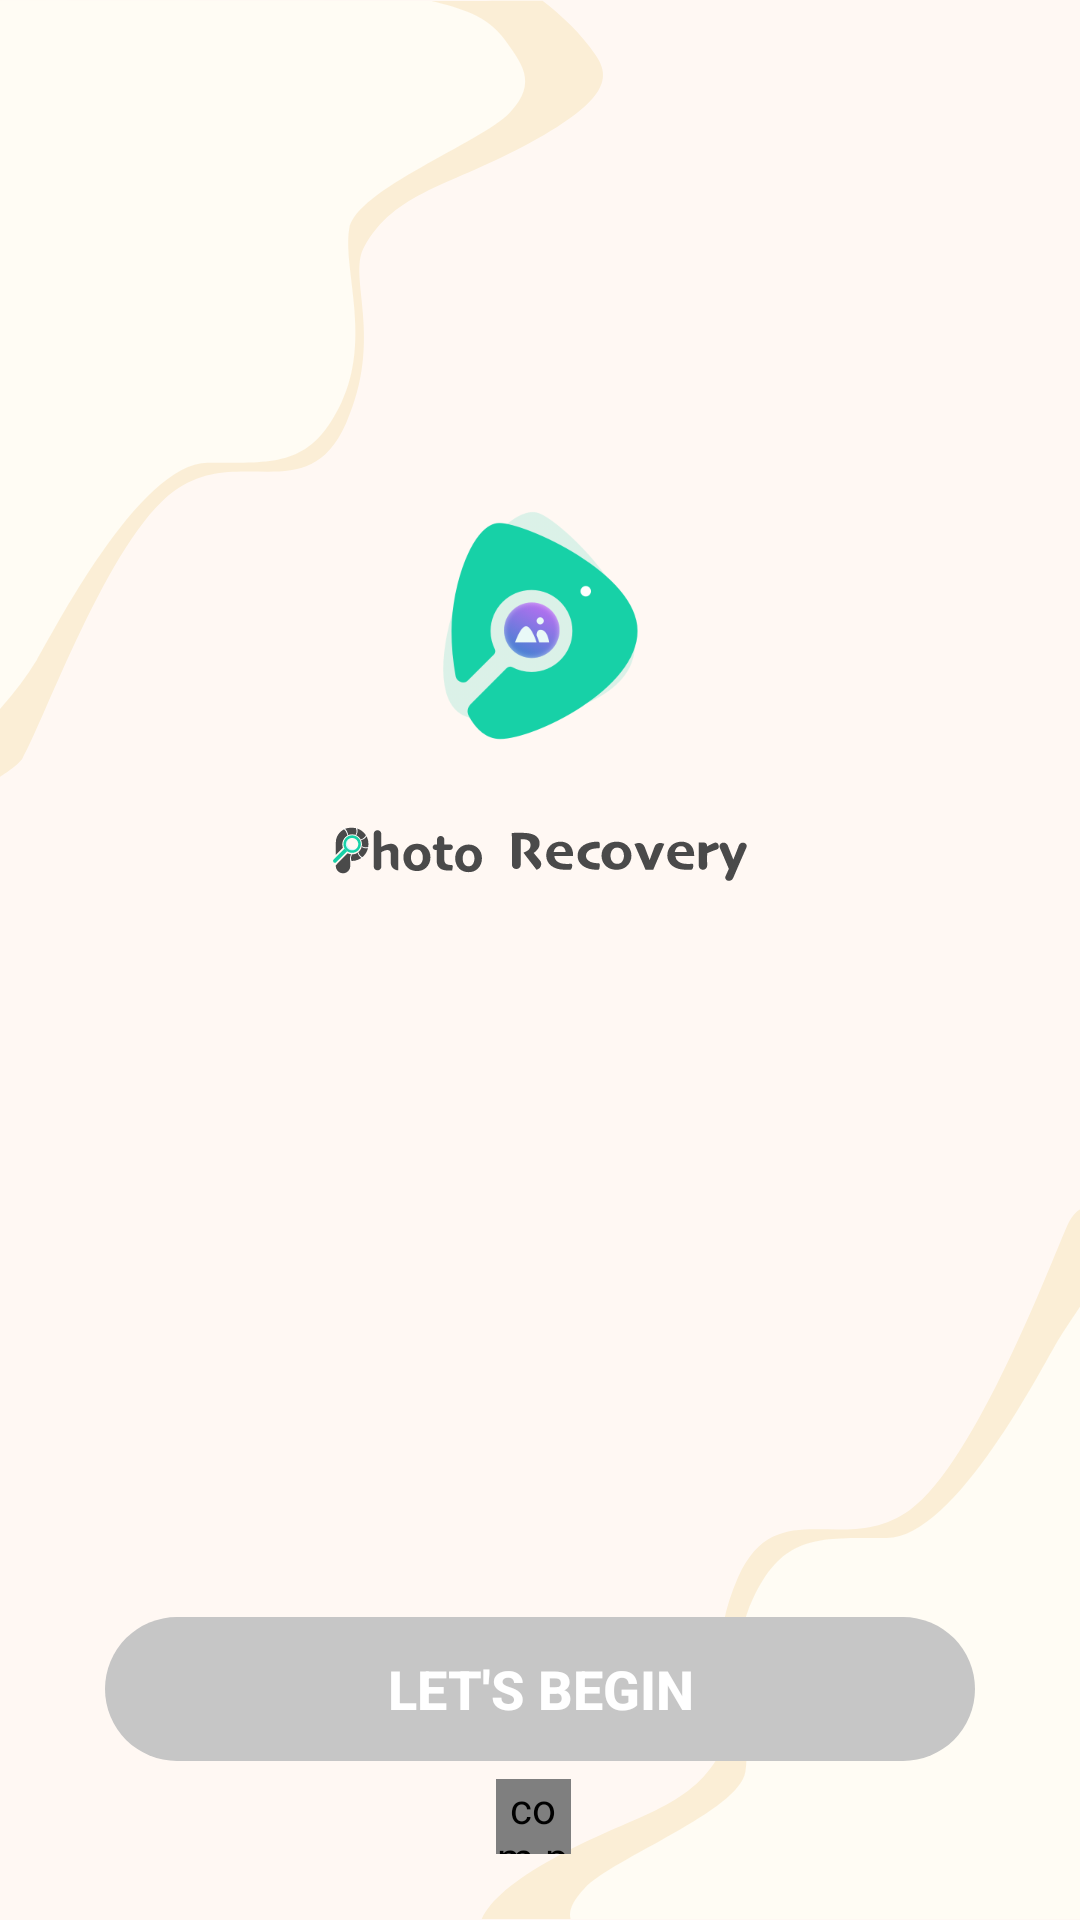

Produce the Android XML layout that renders to this screen, including the resource entries it uses.
<!-- AndroidManifest.xml: application theme AppTheme -->
<!-- res/layout/activity_begin_to_use.xml -->
<?xml version="1.0" encoding="utf-8"?>
<FrameLayout android:background="#fffff8f3" android:layout_width="fill_parent" android:layout_height="fill_parent"
  xmlns:android="http://schemas.android.com/apk/res/android" xmlns:app="http://schemas.android.com/apk/res-auto">
    <ImageView android:layout_width="fill_parent" android:layout_height="fill_parent" android:scaleType="centerCrop" app:srcCompat="@drawable/img_vector_begin_to_use_bg" />
    <LinearLayout android:gravity="center_horizontal" android:orientation="vertical" android:layout_width="fill_parent" android:layout_height="fill_parent">
        <ImageView android:layout_width="100.0dip" android:layout_height="100.0dip" android:layout_marginTop="160.0dip" app:srcCompat="@drawable/ic_logo" />
        <ImageView android:layout_width="143.0dip" android:layout_height="wrap_content" app:srcCompat="@drawable/ic_vector_photo_recovery" />
        <TextView android:textSize="18.0sp" android:textColor="#ff4a4a4a" android:id="@id/welcome_text_view" android:layout_width="wrap_content" android:layout_height="wrap_content" />
        <Space android:layout_width="0.0dip" android:layout_height="0.0dip" android:layout_weight="1.0" />
        <Button android:enabled="false" android:textSize="18.0sp" android:textStyle="bold" android:id="@id/begin_button" android:layout_width="fill_parent" android:layout_height="wrap_content" android:text="@string/btn_let_us_begin" android:layout_marginStart="35.0dip" android:layout_marginEnd="35.0dip" style="@style/PrimaryButton" />
        <LinearLayout android:gravity="center_vertical" android:id="@id/privacy_container" android:background="?selectableItemBackground" android:layout_width="wrap_content" android:layout_height="wrap_content" android:layout_marginTop="6.0dip" android:layout_marginBottom="22.0dip">
            <com.photorecovery.ui.view.CheckBox android:id="@id/checkbox" android:clickable="true" android:layout_width="25.0dip" android:layout_height="25.0dip" />
            <TextView android:textSize="12.0sp" android:textColor="@color/colorPrimary" android:id="@id/privacy_text_view" android:layout_width="wrap_content" android:layout_height="wrap_content" android:layout_marginStart="4.0dip" />
        </LinearLayout>
    </LinearLayout>
</FrameLayout>
<!-- resources referenced by this layout -->
<resources>
  <color name="colorPrimary">#ff17d1a7</color>
  <string name="btn_let_us_begin">"LET'S BEGIN"</string>
  <color name="white">#ffffffff</color>
  <color name="colorAccent">#ff03dac5</color>
  <color name="colorPrimaryDark">#e517d1a7</color>
  <style name="Theme.AppCompat.Light" parent="@style/Base.Theme.AppCompat.Light" />
  <color name="disabled">#ffc6c6c6</color>
  <style name="Base.Theme.AppCompat.Light" parent="@style/Base.V7.Theme.AppCompat.Light" />
  <style name="Widget.AppCompat.TextView" parent="@style/Base.Widget.AppCompat.TextView" />
  <style name="Widget.AppCompat.Light.ActionButton" parent="@style/Widget.AppCompat.ActionButton" />
  <style name="Widget.AppCompat.ActionMode" parent="@style/Base.Widget.AppCompat.ActionMode" />
  <style name="AlertDialog.AppCompat.Light" parent="@style/Base.AlertDialog.AppCompat.Light" />
  <style name="Widget.AppCompat.ButtonBar" parent="@style/Base.Widget.AppCompat.ButtonBar" />
  <style name="Widget.AppCompat.Button" parent="@style/Base.Widget.AppCompat.Button" />
  <style name="Widget.AppCompat.Button.Small" parent="@style/Base.Widget.AppCompat.Button.Small" />
  <color name="accent_material_light">@color/material_deep_teal_500</color>
  <color name="background_floating_material_light">@android:color/white</color>
  <color name="button_material_light">#ffd6d7d7</color>
  <color name="ripple_material_light">#1f000000</color>
  <color name="error_color_material_light">#ffff5722</color>
  <color name="primary_material_light">@color/material_grey_100</color>
  <color name="primary_dark_material_light">@color/material_grey_600</color>
  <style name="ThemeOverlay.AppCompat.Dialog" parent="@style/Base.ThemeOverlay.AppCompat.Dialog" />
  <style name="Widget.AppCompat.EditText" parent="@style/Base.Widget.AppCompat.EditText" />
  <style name="Widget.AppCompat.ImageButton" parent="@style/Base.Widget.AppCompat.ImageButton" />
  <style name="Widget.AppCompat.ListMenuView" parent="@style/Base.Widget.AppCompat.ListMenuView" />
  <style name="Theme.AppCompat.CompactMenu" parent="@style/Base.Theme.AppCompat.CompactMenu" />
  <style name="Widget.AppCompat.RatingBar" parent="@style/Base.Widget.AppCompat.RatingBar" />
  <style name="Widget.AppCompat.RatingBar.Small" parent="@style/Base.Widget.AppCompat.RatingBar.Small" />
  <style name="Widget.AppCompat.Light.SearchView" parent="@style/Widget.AppCompat.SearchView" />
  <style name="Widget.AppCompat.SeekBar" parent="@style/Base.Widget.AppCompat.SeekBar" />
  <style name="Widget.AppCompat.Spinner" parent="@style/Base.Widget.AppCompat.Spinner" />
  <style name="TextAppearance.AppCompat.Subhead" parent="@style/Base.TextAppearance.AppCompat.Subhead" />
  <style name="TextAppearance.AppCompat.Body1" parent="@style/Base.TextAppearance.AppCompat.Body1" />
  <style name="Widget.AppCompat.Toolbar" parent="@style/Base.Widget.AppCompat.Toolbar" />
  <color name="foreground_material_dark">@android:color/white</color>
  <color name="foreground_material_light">@android:color/black</color>
  <color name="background_material_light">@color/material_grey_50</color>
  <style name="TextAppearance.AppCompat" parent="@style/Base.TextAppearance.AppCompat" />
  <style name="TextAppearance.AppCompat.Inverse" parent="@style/Base.TextAppearance.AppCompat.Inverse" />
  <style name="TextAppearance.AppCompat.Large" parent="@style/Base.TextAppearance.AppCompat.Large" />
  <style name="TextAppearance.AppCompat.Medium" parent="@style/Base.TextAppearance.AppCompat.Medium" />
  <style name="TextAppearance.AppCompat.Small" parent="@style/Base.TextAppearance.AppCompat.Small" />
  <color name="highlighted_text_material_light">#66009688</color>
  <color name="highlighted_text_material_dark">#6680cbc4</color>
  <style name="Base.Widget.AppCompat.TextView" parent="@android:style/Widget.TextView" />
  <style name="Widget.AppCompat.ActionButton" parent="@style/Base.Widget.AppCompat.ActionButton" />
</resources>
